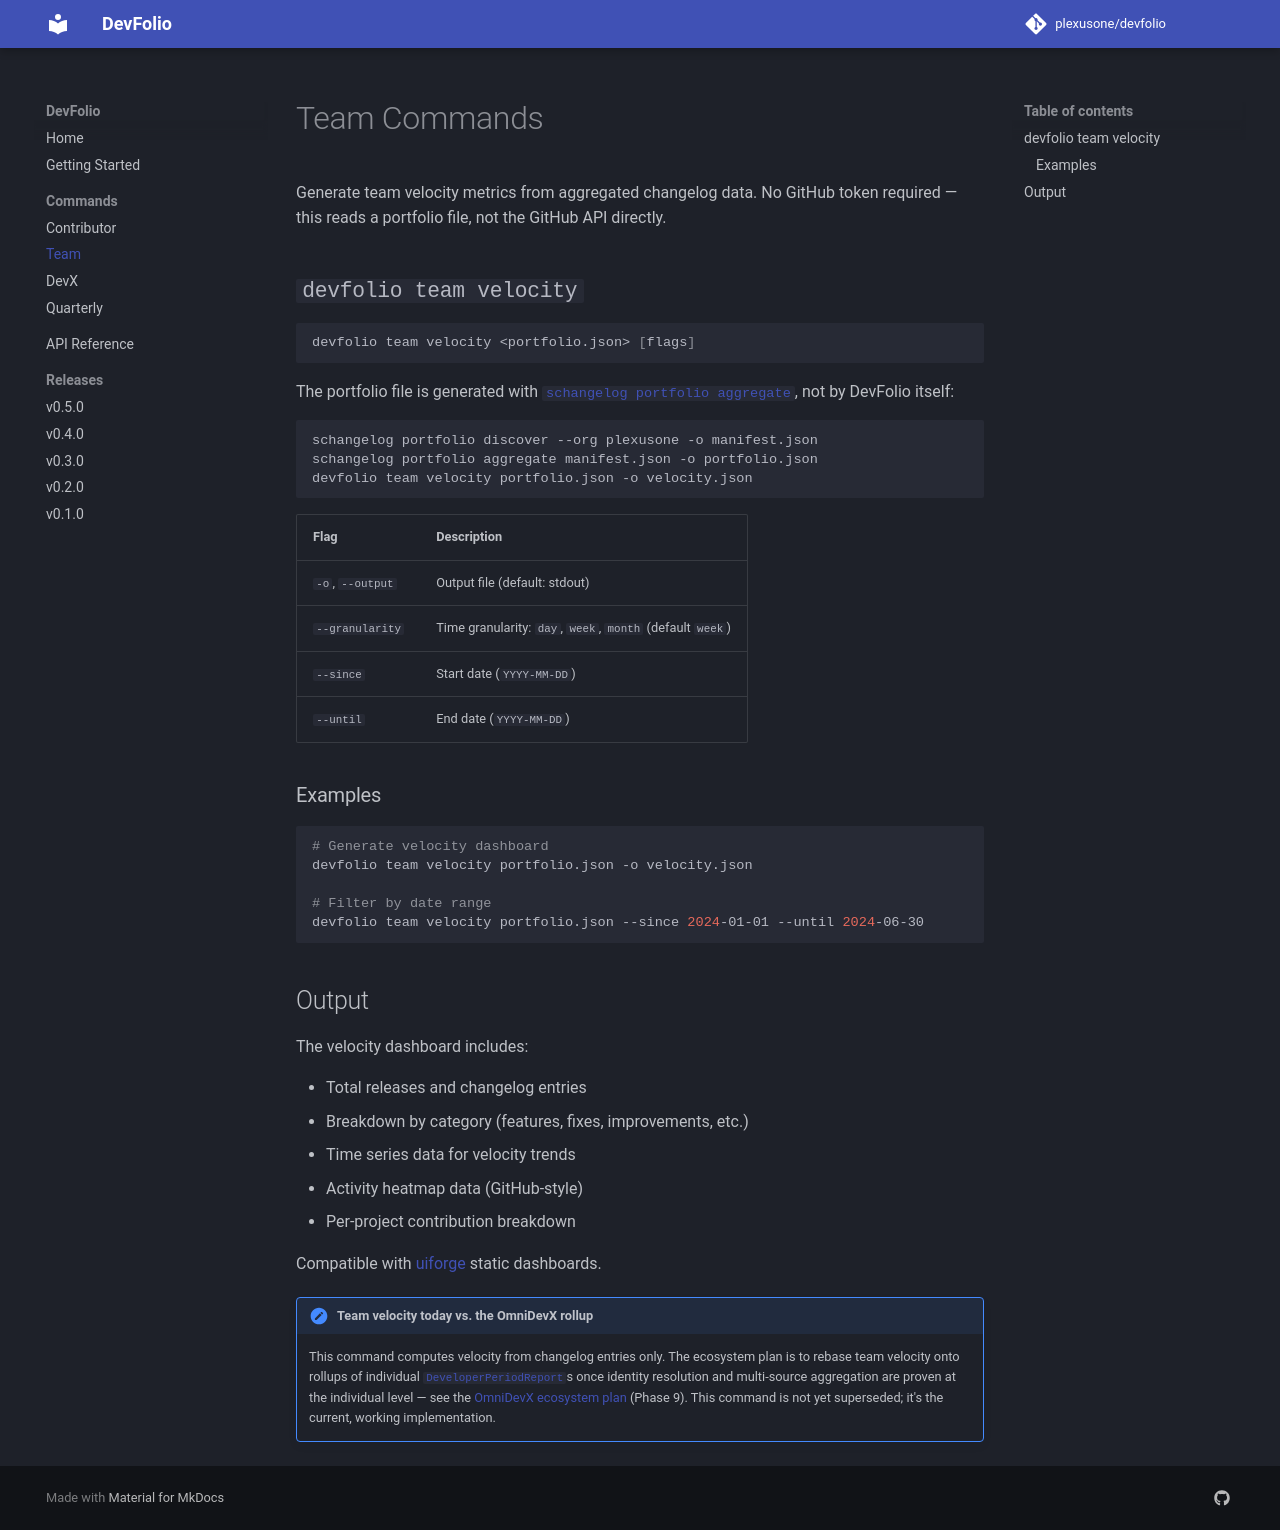

repository: plexusone/devfolio · page: commands/team/index.html · generator: mkdocs

# Team Commands

Generate team velocity metrics from aggregated changelog data. No GitHub
token required — this reads a portfolio file, not the GitHub API directly.

## `devfolio team velocity`

```bash
devfolio team velocity <portfolio.json> [flags]
```

The portfolio file is generated with
[`schangelog portfolio aggregate`](https://github.com/grokify/structured-changelog),
not by DevFolio itself:

```bash
schangelog portfolio discover --org plexusone -o manifest.json
schangelog portfolio aggregate manifest.json -o portfolio.json
devfolio team velocity portfolio.json -o velocity.json
```

| Flag | Description |
|------|-------------|
| `-o`, `--output` | Output file (default: stdout) |
| `--granularity` | Time granularity: `day`, `week`, `month` (default `week`) |
| `--since` | Start date (`YYYY-MM-DD`) |
| `--until` | End date (`YYYY-MM-DD`) |

### Examples

```bash
# Generate velocity dashboard
devfolio team velocity portfolio.json -o velocity.json

# Filter by date range
devfolio team velocity portfolio.json --since 2024-01-01 --until 2024-06-30
```

## Output

The velocity dashboard includes:

- Total releases and changelog entries
- Breakdown by category (features, fixes, improvements, etc.)
- Time series data for velocity trends
- Activity heatmap data (GitHub-style)
- Per-project contribution breakdown

Compatible with [uiforge](https://github.com/plexusone/uiforge) static
dashboards.

!!! note "Team velocity today vs. the OmniDevX rollup"
    This command computes velocity from changelog entries only. The
    ecosystem plan is to rebase team velocity onto rollups of individual
    [`DeveloperPeriodReport`](https://plexusone.github.io/omnidevx-core/concepts/reports/)s
    once identity resolution and multi-source aggregation are proven at
    the individual level — see the
    [OmniDevX ecosystem plan](https://github.com/plexusone/devfolio/blob/main/docs/specs/PLAN.md)
    (Phase 9). This command is not yet superseded; it's the current,
    working implementation.
